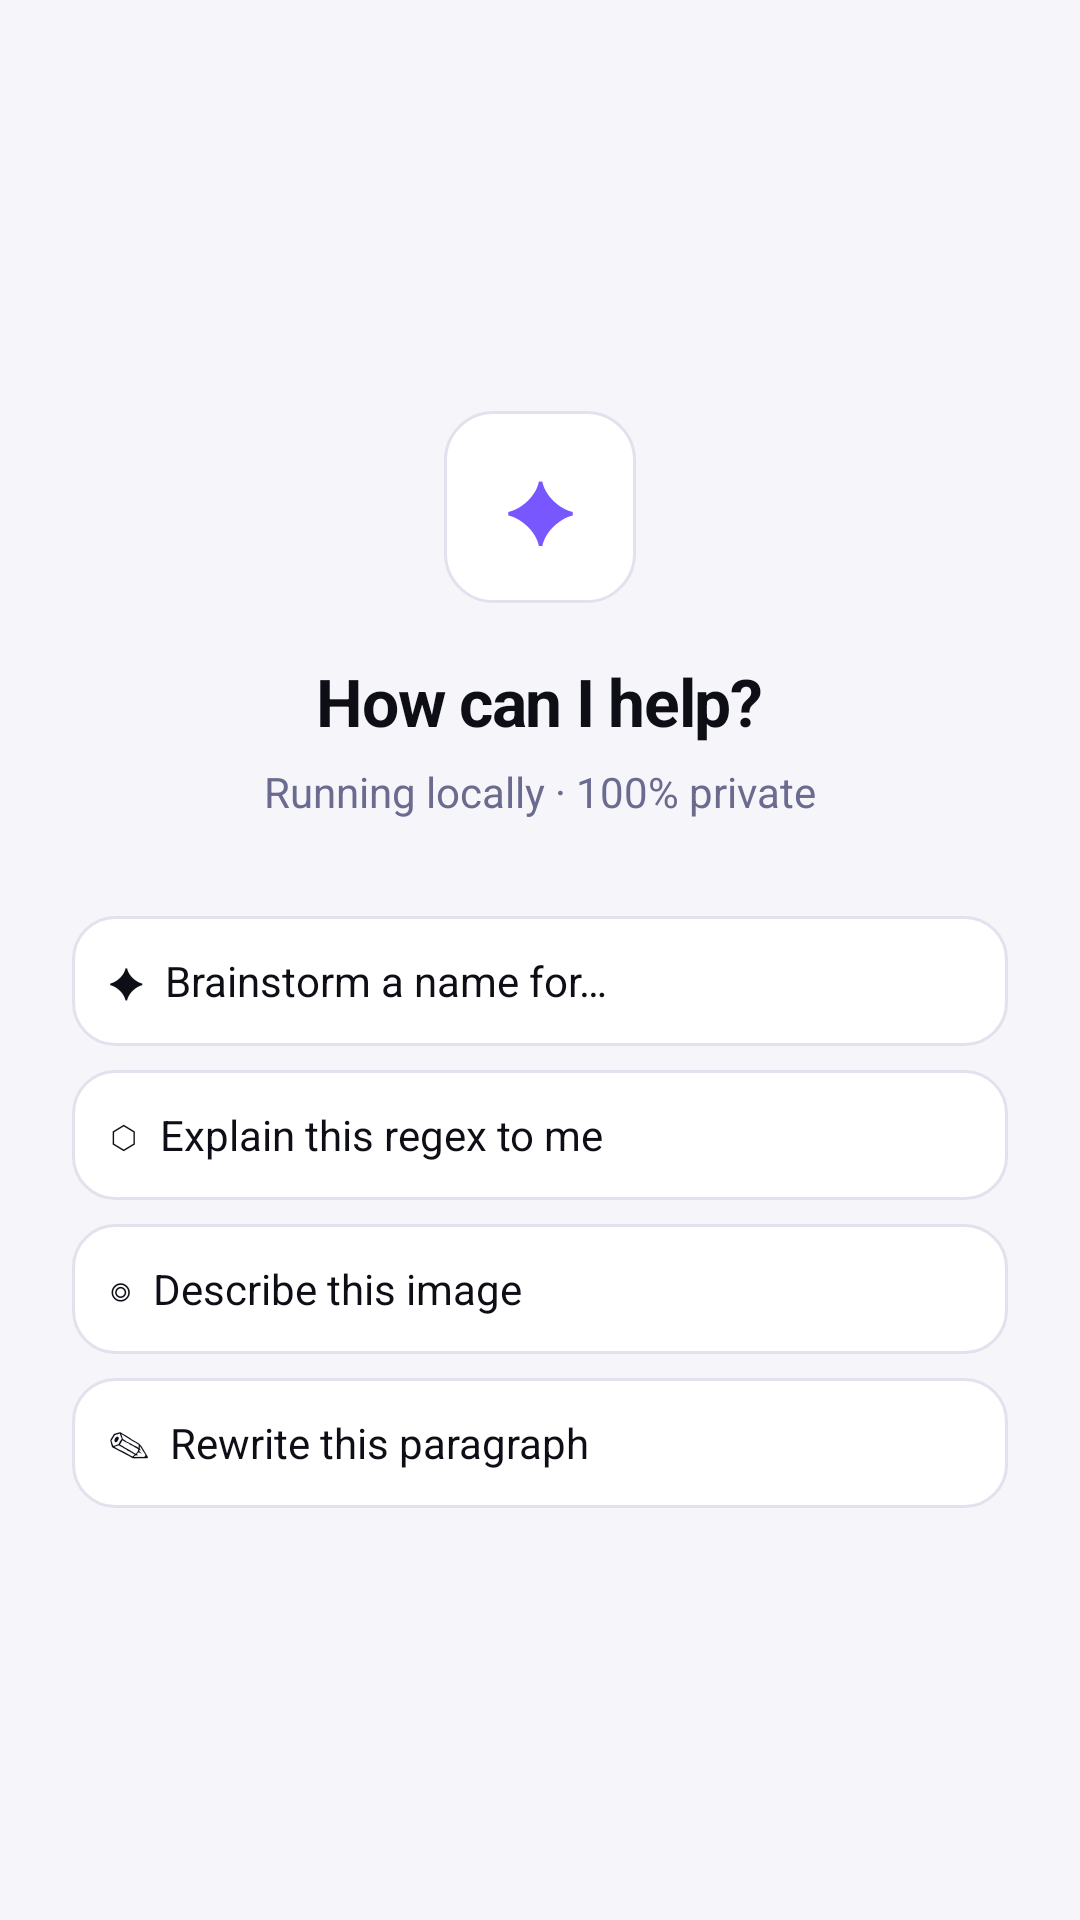

Here is an Android app screen rendered from its layout file. Give the layout XML and the strings, colors and styles it references.
<!-- AndroidManifest.xml: application theme Theme.OllamaMobile -->
<!-- res/layout/layout_empty_chat.xml -->
<?xml version="1.0" encoding="utf-8"?>
<LinearLayout xmlns:android="http://schemas.android.com/apk/res/android"
    android:layout_width="match_parent"
    android:layout_height="match_parent"
    android:orientation="vertical"
    android:gravity="center"
    android:padding="24dp">

    
    <FrameLayout
        android:layout_width="64dp"
        android:layout_height="64dp"
        android:background="@drawable/bg_empty_chat_icon"
        android:layout_marginBottom="18dp">

        <TextView
            android:layout_width="match_parent"
            android:layout_height="match_parent"
            android:text="✦"
            android:textSize="28sp"
            android:gravity="center"
            android:textColor="@color/colorPrimary"/>
    </FrameLayout>

    <TextView
        android:layout_width="wrap_content"
        android:layout_height="wrap_content"
        android:text="How can I help?"
        android:textSize="22sp"
        android:textStyle="bold"
        android:textColor="@color/colorTextPrimary"
        android:letterSpacing="-0.02"
        android:layout_marginBottom="6dp"/>

    <TextView
        android:layout_width="wrap_content"
        android:layout_height="wrap_content"
        android:text="Running locally · 100% private"
        android:textSize="14sp"
        android:textColor="@color/colorTextMuted"
        android:layout_marginBottom="32dp"/>

    
    <LinearLayout
        android:id="@+id/suggestionsContainer"
        android:layout_width="match_parent"
        android:layout_height="wrap_content"
        android:orientation="vertical"
        android:maxWidth="320dp"
        android:layout_gravity="center_horizontal">

        <TextView
            android:id="@+id/chip0"
            android:layout_width="match_parent"
            android:layout_height="wrap_content"
            android:text="✦  Brainstorm a name for…"
            android:textSize="14sp"
            android:textColor="@color/colorTextPrimary"
            android:background="@drawable/bg_suggestion_chip"
            android:padding="12dp"
            android:layout_marginBottom="8dp"
            android:clickable="true"
            android:focusable="true"/>

        <TextView
            android:id="@+id/chip1"
            android:layout_width="match_parent"
            android:layout_height="wrap_content"
            android:text="⬡  Explain this regex to me"
            android:textSize="14sp"
            android:textColor="@color/colorTextPrimary"
            android:background="@drawable/bg_suggestion_chip"
            android:padding="12dp"
            android:layout_marginBottom="8dp"
            android:clickable="true"
            android:focusable="true"/>

        <TextView
            android:id="@+id/chip2"
            android:layout_width="match_parent"
            android:layout_height="wrap_content"
            android:text="◎  Describe this image"
            android:textSize="14sp"
            android:textColor="@color/colorTextPrimary"
            android:background="@drawable/bg_suggestion_chip"
            android:padding="12dp"
            android:layout_marginBottom="8dp"
            android:clickable="true"
            android:focusable="true"/>

        <TextView
            android:id="@+id/chip3"
            android:layout_width="match_parent"
            android:layout_height="wrap_content"
            android:text="✎  Rewrite this paragraph"
            android:textSize="14sp"
            android:textColor="@color/colorTextPrimary"
            android:background="@drawable/bg_suggestion_chip"
            android:padding="12dp"
            android:clickable="true"
            android:focusable="true"/>

    </LinearLayout>

</LinearLayout>
<!-- resources referenced by this layout -->
<resources>
  <color name="colorPrimary">#7857FF</color>
  <color name="colorTextMuted">#6B6B90</color>
  <color name="colorTextPrimary">#0E0E17</color>
  <!-- drawable bg_empty_chat_icon (drawable) -->
  <?xml version="1.0" encoding="utf-8"?>
  <shape xmlns:android="http://schemas.android.com/apk/res/android"
      android:shape="rectangle">
      <corners android:radius="16dp"/>
      <solid android:color="@color/colorCard"/>
      <stroke android:width="1dp" android:color="@color/colorBorder"/>
  </shape>
  <!-- drawable bg_suggestion_chip (drawable) -->
  <?xml version="1.0" encoding="utf-8"?>
  <ripple xmlns:android="http://schemas.android.com/apk/res/android"
      android:color="@color/colorBorder">
      <item>
          <shape android:shape="rectangle">
              <corners android:radius="14dp"/>
              <solid android:color="@color/colorSurface"/>
              <stroke android:width="1dp" android:color="@color/colorBorder"/>
          </shape>
      </item>
  </ripple>
  <style name="Theme.OllamaMobile" parent="Theme.MaterialComponents.DayNight.NoActionBar">
          <item name="colorPrimary">@color/colorPrimary</item>
          <item name="colorPrimaryVariant">@color/colorPrimaryVariant</item>
          <item name="colorOnPrimary">@color/colorOnPrimary</item>
          <item name="colorSecondary">@color/colorSecondary</item>
          <item name="colorOnSecondary">@color/white</item>
          <item name="colorSurface">@color/colorCard</item>
          <item name="colorOnSurface">@color/colorTextPrimary</item>
          <item name="android:colorBackground">@color/colorBackground</item>
          <item name="android:windowBackground">@color/colorBackground</item>
          <item name="android:statusBarColor">@color/colorBackground</item>
          <item name="android:navigationBarColor">@color/colorBackground</item>
          <item name="android:windowLightStatusBar">true</item>
          <item name="android:textColorPrimary">@color/colorTextPrimary</item>
          <item name="android:textColorSecondary">@color/colorTextMuted</item>
          <item name="editTextColor">@color/colorTextPrimary</item>
          <item name="android:editTextColor">@color/colorTextPrimary</item>
  
          
          <item name="materialButtonStyle">@style/AppButton</item>
          <item name="materialButtonOutlinedStyle">@style/AppButtonOutlined</item>
  
          
          <item name="bottomSheetDialogTheme">@style/AppBottomSheetDialog</item>
      </style>
  <color name="colorCard">#FFFFFF</color>
  <color name="colorBorder">#E2E2EE</color>
  <color name="colorSurface">#FFFFFF</color>
  <color name="colorPrimaryVariant">#5A3FD6</color>
  <color name="colorOnPrimary">#FFFFFF</color>
  <color name="colorSecondary">#FF5590</color>
  <color name="white">#FFFFFFFF</color>
  <color name="colorBackground">#F5F5FA</color>
  <style name="AppButton" parent="Widget.MaterialComponents.Button">
          <item name="cornerRadius">12dp</item>
      </style>
  <style name="AppButtonOutlined" parent="Widget.MaterialComponents.Button.OutlinedButton">
          <item name="cornerRadius">12dp</item>
          <item name="strokeColor">@color/colorBorder</item>
      </style>
  <style name="AppBottomSheetDialog" parent="Theme.MaterialComponents.BottomSheetDialog">
          <item name="bottomSheetStyle">@style/AppBottomSheet</item>
          <item name="android:windowIsFloating">false</item>
          <item name="android:statusBarColor">@android:color/transparent</item>
      </style>
  <style name="AppBottomSheet" parent="Widget.MaterialComponents.BottomSheet.Modal">
          <item name="backgroundTint">@color/colorSurface</item>
          <item name="shapeAppearanceOverlay">@style/BottomSheetShapeAppearance</item>
      </style>
  <style name="BottomSheetShapeAppearance" parent="">
          <item name="cornerFamily">rounded</item>
          <item name="cornerSizeTopLeft">24dp</item>
          <item name="cornerSizeTopRight">24dp</item>
          <item name="cornerSizeBottomLeft">0dp</item>
          <item name="cornerSizeBottomRight">0dp</item>
      </style>
</resources>
